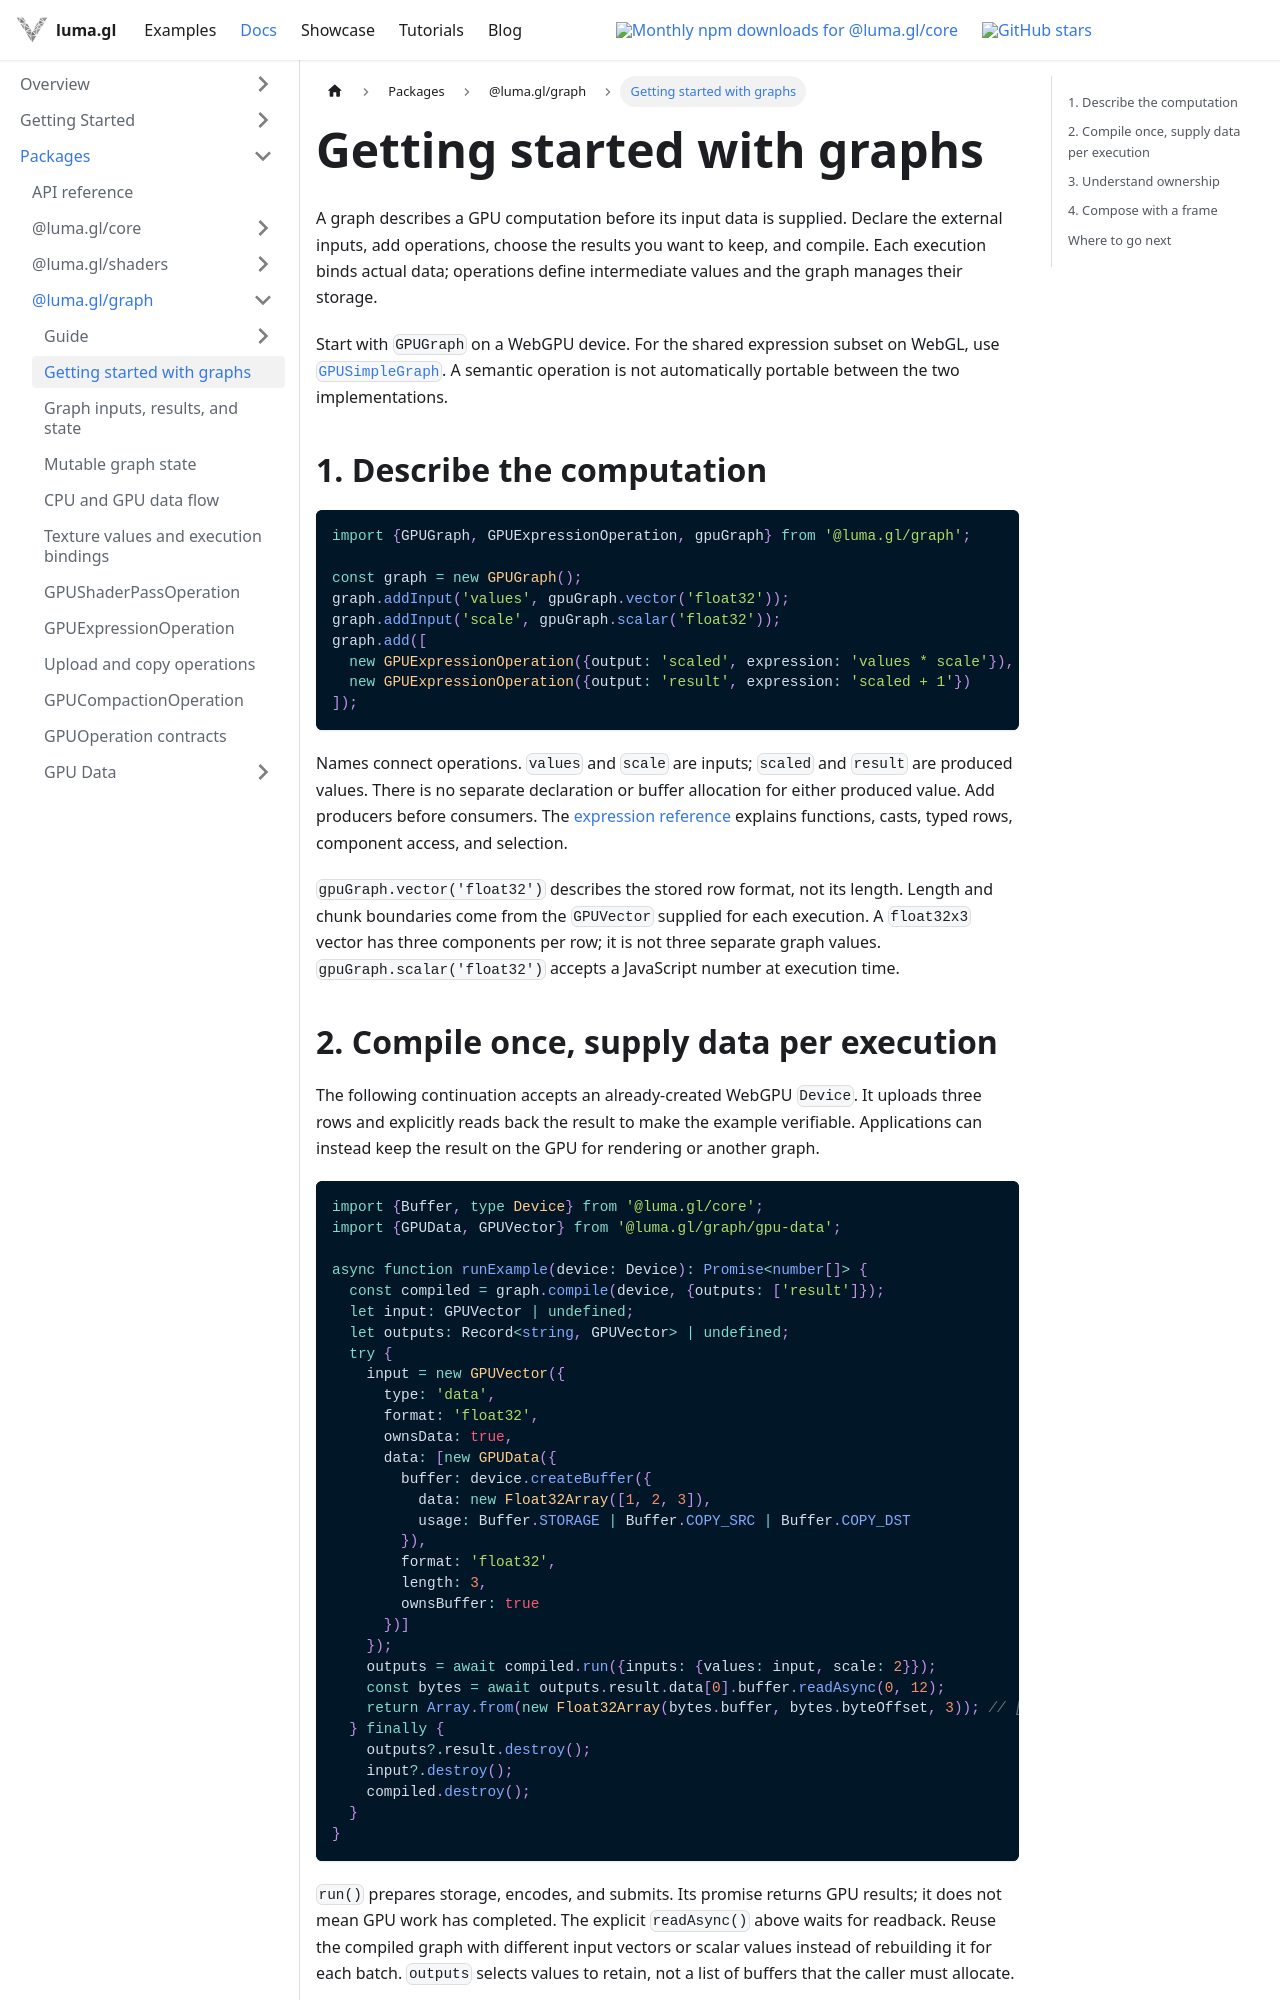

repository: visgl/luma.gl · page: next/docs/api-reference/graph/getting-started.html · generator: docusaurus

# Getting started with graphs

A graph describes a GPU computation before its input data is supplied. Declare the external
inputs, add operations, choose the results you want to keep, and compile. Each execution binds
actual data; operations define intermediate values and the graph manages their storage.

Start with `GPUGraph` on a WebGPU device. For the shared expression subset on WebGL, use
[`GPUSimpleGraph`](./gpu-simple-graph.md). A semantic operation is not automatically portable
between the two implementations.

## 1. Describe the computation

```typescript
import {GPUGraph, GPUExpressionOperation, gpuGraph} from '@luma.gl/graph';

const graph = new GPUGraph();
graph.addInput('values', gpuGraph.vector('float32'));
graph.addInput('scale', gpuGraph.scalar('float32'));
graph.add([
  new GPUExpressionOperation({output: 'scaled', expression: 'values * scale'}),
  new GPUExpressionOperation({output: 'result', expression: 'scaled + 1'})
]);
```

Names connect operations. `values` and `scale` are inputs; `scaled` and `result` are produced
values. There is no separate declaration or buffer allocation for either produced value.
Add producers before consumers. The [expression reference](./gpu-expression-operation.md)
explains functions, casts, typed rows, component access, and selection.

`gpuGraph.vector('float32')` describes the stored row format, not its length. Length and chunk
boundaries come from the `GPUVector` supplied for each execution. A `float32x3` vector has
three components per row; it is not three separate graph values. `gpuGraph.scalar('float32')`
accepts a JavaScript number at execution time.
